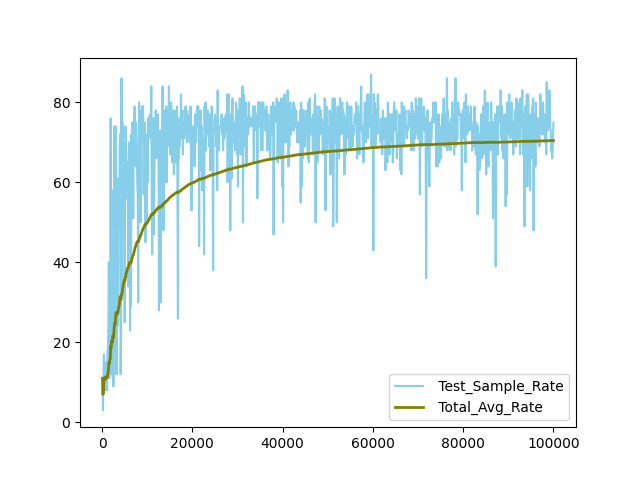

The data file committed next to this chart (first rows):
Episodes, Test_Sample_Rate, Total_Avg_Rate
100, 11.0, 11.0
200, 3.0, 7.0
300, 11.0, 8.33
400, 17.0, 10.5
500, 14.0, 11.2
600, 8.0, 10.67
700, 14.0, 11.14
800, 9.0, 10.88
900, 13.0, 11.11
1000, 15.0, 11.5
1100, 8.0, 11.18
1200, 18.0, 11.75
1300, 18.0, 12.23
1400, 25.0, 13.14
1500, 40.0, 14.93
1600, 11.0, 14.69
1700, 30.0, 15.59
1800, 20.0, 15.83
1900, 76.0, 19.0
2000, 12.0, 18.65
2100, 52.0, 20.24
2200, 23.0, 20.36
2300, 14.0, 20.09
2400, 58.0, 21.67
2500, 9.0, 21.16
2600, 48.0, 22.19
2700, 74.0, 24.11
2800, 43.0, 24.79
2900, 18.0, 24.55
3000, 74.0, 26.2
3100, 66.0, 27.48
3200, 12.0, 27.0
3300, 36.0, 27.27
3400, 24.0, 27.18
3500, 30.0, 27.26
3600, 61.0, 28.19
3700, 53.0, 28.86
3800, 49.0, 29.39
3900, 69.0, 30.41
4000, 72.0, 31.45
4100, 12.0, 30.98
4200, 21.0, 30.74
4300, 86.0, 32.02
4400, 34.0, 32.07
4500, 75.0, 33.02
4600, 69.0, 33.8
4700, 70.0, 34.57
4800, 47.0, 34.83
4900, 67.0, 35.49
5000, 25.0, 35.28
5100, 61.0, 35.78
5200, 74.0, 36.52
5300, 69.0, 37.13
5400, 56.0, 37.48
5500, 58.0, 37.85
5600, 65.0, 38.34
5700, 61.0, 38.74
5800, 34.0, 38.66
5900, 67.0, 39.14
6000, 70.0, 39.65
... 940 more rows
